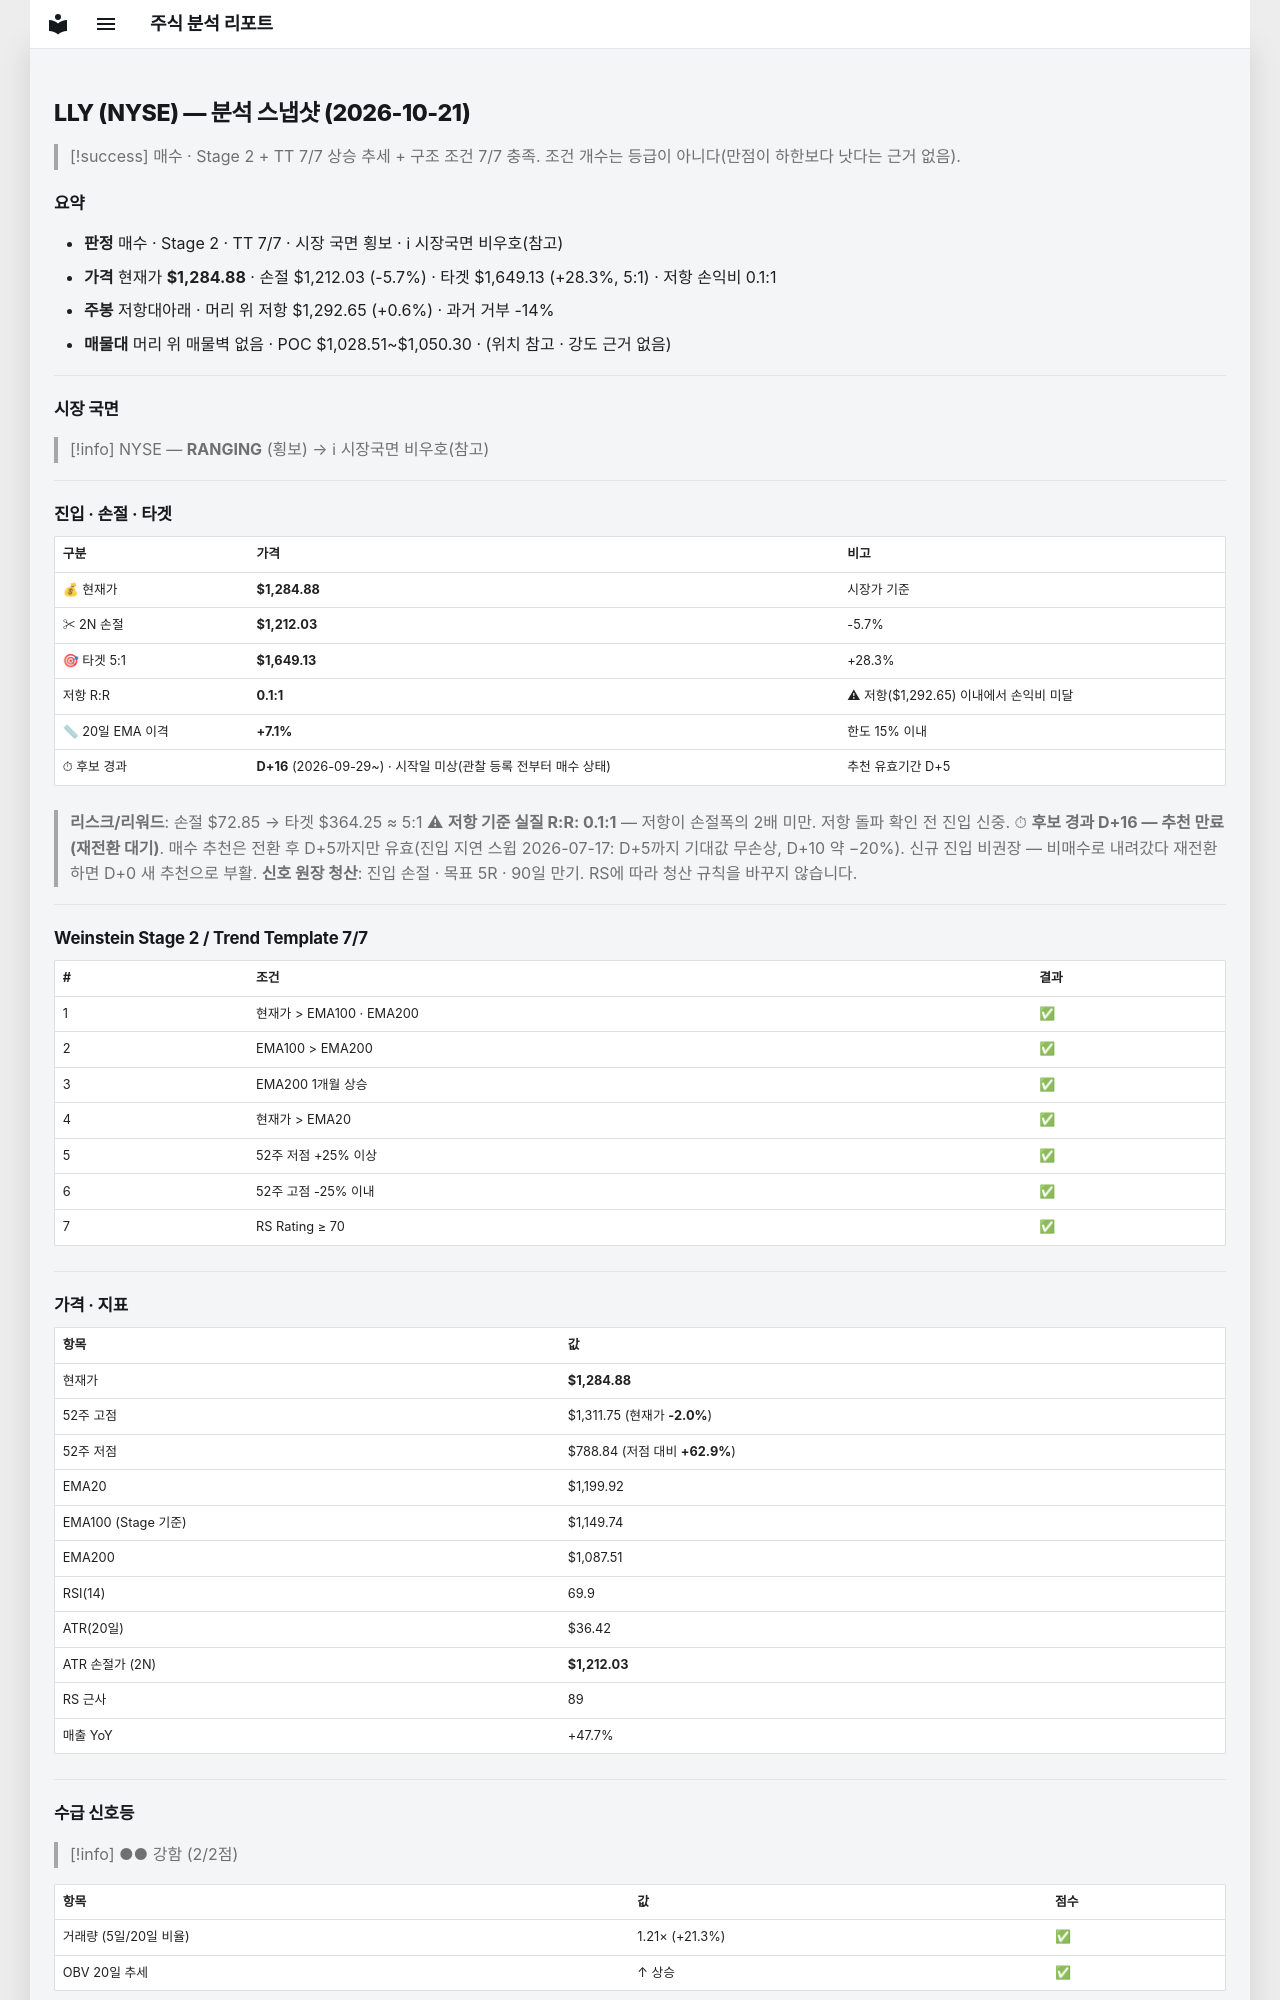

repository: soloandco/stock-reports · page: snapshots/LLY-2026-10-21/index.html · generator: mkdocs

---
type: analysis-snapshot
title: LLY 분석 스냅샷
ticker: LLY
market: NYSE
created: 2026-10-21
updated: 2026-10-21
bar-date: 2026-10-20
verdict: 매수후보
real-rr: 0.11
sma50-gap-pct: 7.1
candidate-days: 16
candidate-since: 2026-09-29
candidate-start-unknown: true
weekly-position: 저항대아래
weekly-overhead-price: 1292.65
weekly-overhead-pct: 0.6
stage: 2
trend-template-score: 7
tt-max: 7
ma-set: ema-20-100-200
price: 1284.8800048828125
stop-price: 1212.0302810438138
market-regime: RANGING
supply-demand-score: 2/2
supply-demand-label: 강함
status: tracking
tags:
  - stock-agent
  - watchlist
  - LLY
  - analysis
related:
  - "[[analysis-template]]"
---

# LLY (NYSE) — 분석 스냅샷 (2026-10-21)

> [!success] 매수 · Stage 2 + TT 7/7
> 상승 추세 + 구조 조건 7/7 충족. 조건 개수는 등급이 아니다(만점이 하한보다 낫다는 근거 없음).

## 요약

- **판정** 매수 · Stage 2 · TT 7/7 · 시장 국면 횡보 · ℹ 시장국면 비우호(참고)
- **가격** 현재가 **$1,284.88** · 손절 $1,212.03 (-5.7%) · 타겟 $1,649.13 (+28.3%, 5:1) · 저항 손익비 0.1:1
- **주봉** 저항대아래 · 머리 위 저항 $1,292.65 (+0.6%) · 과거 거부 -14%
- **매물대** 머리 위 매물벽 없음 · POC $1,028.51~$1,050.30 · (위치 참고 · 강도 근거 없음)

---

## 시장 국면

> [!info] NYSE — **RANGING** (횡보) → ℹ 시장국면 비우호(참고)

---

## 진입 · 손절 · 타겟

| 구분 | 가격 | 비고 |
|------|------|------|
| 💰 현재가 | **$1,284.88** | 시장가 기준 |
| ✂ 2N 손절 | **$1,212.03** | -5.7% |
| 🎯 타겟 5:1 | **$1,649.13** | +28.3% |
| 저항 R:R | **0.1:1** | ⚠ 저항($1,292.65) 이내에서 손익비 미달 |
| 📏 20일 EMA 이격 | **+7.1%** | 한도 15% 이내 |
| ⏱ 후보 경과 | **D+16** (2026-09-29~) · 시작일 미상(관찰 등록 전부터 매수 상태) | 추천 유효기간 D+5 |

> **리스크/리워드**: 손절 $72.85 → 타겟 $364.25 ≈ 5:1
> ⚠ **저항 기준 실질 R:R: 0.1:1** — 저항이 손절폭의 2배 미만. 저항 돌파 확인 전 진입 신중.
> ⏱ **후보 경과 D+16 — 추천 만료(재전환 대기)**. 매수 추천은 전환 후 D+5까지만 유효(진입 지연 스윕 2026-07-17: D+5까지 기대값 무손상, D+10 약 −20%). 신규 진입 비권장 — 비매수로 내려갔다 재전환하면 D+0 새 추천으로 부활.
> **신호 원장 청산**: 진입 손절 · 목표 5R · 90일 만기. RS에 따라 청산 규칙을 바꾸지 않습니다.

---

## Weinstein Stage 2 / Trend Template 7/7

| # | 조건 | 결과 |
|---|------|------|
| 1 | 현재가 > EMA100 · EMA200 | ✅ |
| 2 | EMA100 > EMA200 | ✅ |
| 3 | EMA200 1개월 상승 | ✅ |
| 4 | 현재가 > EMA20 | ✅ |
| 5 | 52주 저점 +25% 이상 | ✅ |
| 6 | 52주 고점 -25% 이내 | ✅ |
| 7 | RS Rating ≥ 70 | ✅ |

---

## 가격 · 지표

| 항목 | 값 |
|------|---|
| 현재가 | **$1,284.88** |
| 52주 고점 | $1,311.75 (현재가 **-2.0%**) |
| 52주 저점 | $788.84 (저점 대비 **+62.9%**) |
| EMA20 | $1,199.92 |
| EMA100 (Stage 기준) | $1,149.74 |
| EMA200 | $1,087.51 |
| RSI(14) | 69.9 |
| ATR(20일) | $36.42 |
| ATR 손절가 (2N) | **$1,212.03** |
| RS 근사 | 89 |
| 매출 YoY | +47.7% |

---
## 수급 신호등

> [!info] ●● 강함 (2/2점)

| 항목 | 값 | 점수 |
|------|------|------|
| 거래량 (5일/20일 비율) | 1.21× (+21.3%) | ✅ |
| OBV 20일 추세 | ↑ 상승 | ✅ |

> **판독법**: 거래량이 20일 평균보다 20% 이상 많고 OBV(온밸런스볼륨)가 상승 중이면 매집 수급이 강한 것으로 판단합니다.

---
